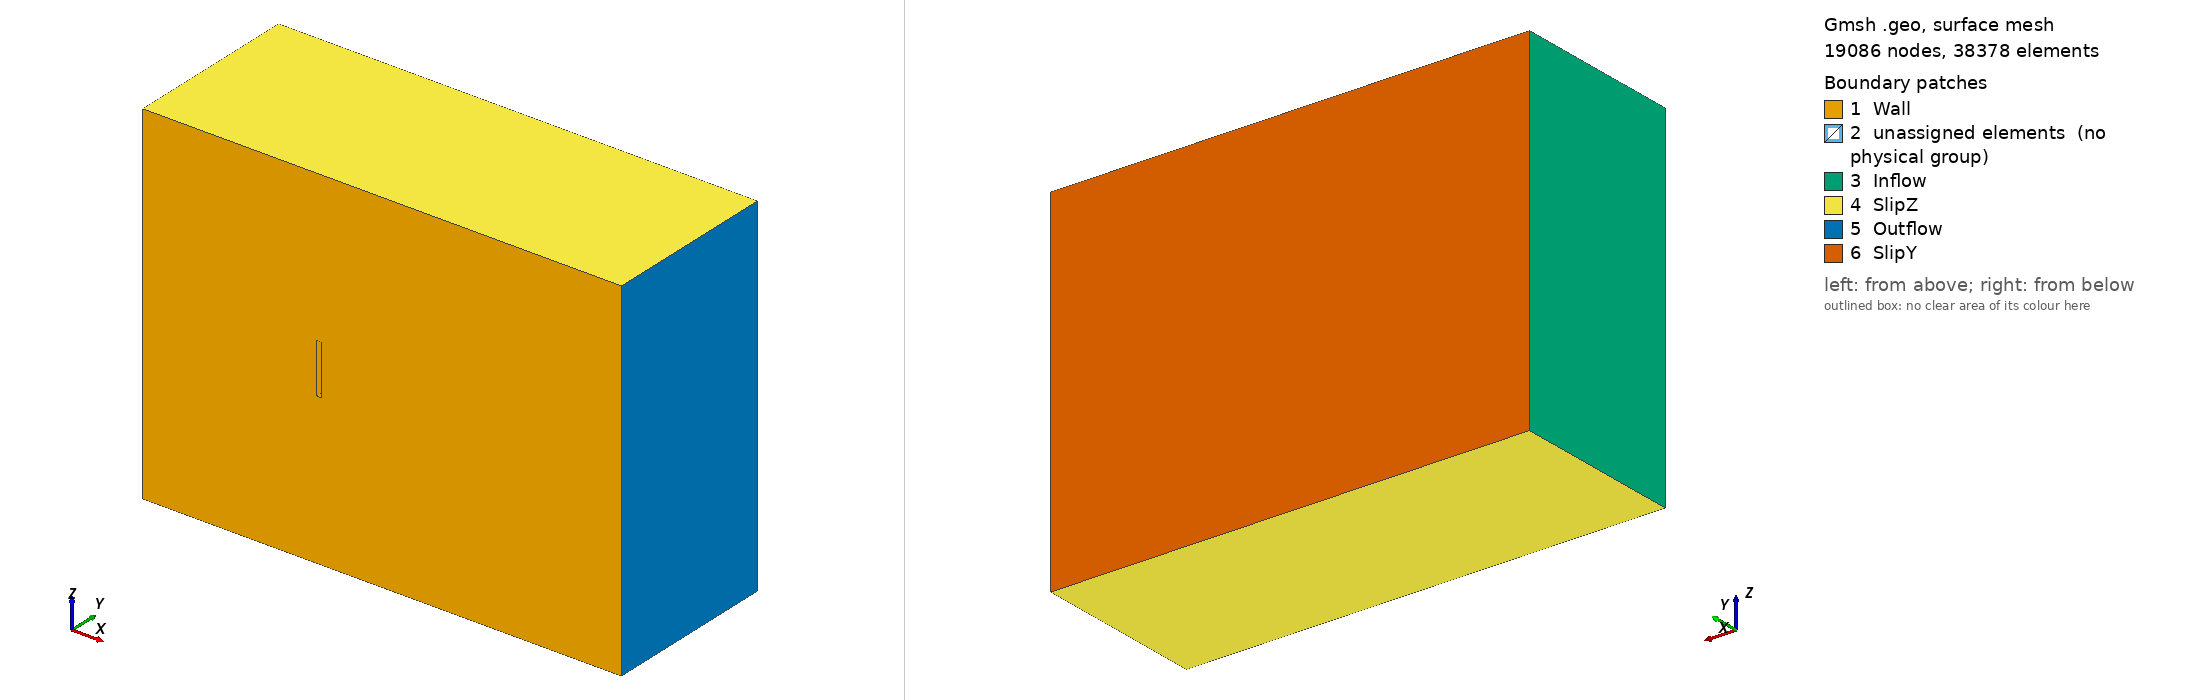

Gmsh geometry script, surface-meshed: 19086 nodes, 38378 surface elements. Boundary patches (legend numbers): 1 Wall, 2 unassigned elements (no physical group), 3 Inflow, 4 SlipZ, 5 Outflow, 6 SlipY. Left view from above one corner, right view from below the opposite corner. Legend entries are the model's physical surfaces; 'unassigned elements' are surfaces in no physical group. The drawing asked Gmsh for element sizes between 1% and 20% of the model's largest extent; the script's own settings can give other sizes.

=== insFence3Dv2.geo (drawn) ===
r0 = DefineNumber[0.0325]; // 0.025
r1 = DefineNumber[0.15];  //0.125 //  0.1
r2 = DefineNumber[0.30];    // 0.2 // 0.15
r3 = DefineNumber[0.30];    // 0.2 // 0.15

//+ Fence Dimensions
fence_max_x = DefineNumber[ 0.05];
fence_min_x = DefineNumber[-0.05];
fence_max_y = DefineNumber[ 0.5];
fence_min_y = DefineNumber[ 0.0];
fence_max_z = DefineNumber[ 0.5];
fence_min_z = DefineNumber[-0.5];

//+ Size of Fine Bounding Box
box_factor_x  = DefineNumber[6.0];
box_factor_y  = DefineNumber[2.0];
box_factor_z  = DefineNumber[2.0];

box_min_x = DefineNumber[box_factor_x*fence_min_x];
box_max_x = DefineNumber[box_factor_x*fence_max_x];
box_min_y = DefineNumber[box_factor_y*fence_min_y];
box_max_y = DefineNumber[box_factor_y*fence_max_y];
box_min_z = DefineNumber[box_factor_z*fence_min_z];
box_max_z = DefineNumber[box_factor_z*fence_max_z];

//+ Size of Wake Volume
wake_max_x = DefineNumber[4.0];
wake_max_y = DefineNumber[1.5*box_max_y];
wake_max_z = DefineNumber[1.5*box_max_z];
wake_min_y = DefineNumber[1.5*box_min_y];
wake_min_z = DefineNumber[1.5*box_min_z];

//+ Size of Domain Without PML
domain_max_x = DefineNumber[ 6.0];  //  5.0
domain_max_y = DefineNumber[ 3.5];  //  2.5
domain_max_z = DefineNumber[ 3.5];  //  2.5
domain_min_x = DefineNumber[-3.5];  // -2.5
domain_min_y = DefineNumber[ 0.0];  //  0.0
domain_min_z = DefineNumber[-3.5];  // -2.5

// PML Width

pml_width = DefineNumber[0.5];

//+
Point(1) = {fence_min_x, fence_min_y, fence_min_z, r0};
Point(2) = {fence_min_x, fence_max_y, fence_min_z, r0};
Point(3) = {fence_max_x, fence_max_y, fence_min_z, r0};
Point(4) = {fence_max_x, fence_min_y, fence_min_z, r0};

//+
Point(5) = {fence_min_x, fence_min_y, fence_max_z, r0};
Point(6) = {fence_min_x, fence_max_y, fence_max_z, r0};
Point(7) = {fence_max_x, fence_max_y, fence_max_z, r0};
Point(8) = {fence_max_x, fence_min_y, fence_max_z, r0};

//+ Creating Fence Volume 
Line(1) = {5, 8};
Line(2) = {8, 7};
Line(3) = {7, 6};
Line(4) = {6, 5};
Line(5) = {5, 1};
Line(6) = {1, 4};
Line(7) = {4, 8};
Line(8) = {2, 1};
Line(9) = {2, 3};
Line(10) = {3, 4};
Line(11) = {3, 7};
Line(12) = {2, 6};

//+ Creating Bounding Box
Point(9)  = {box_min_x, box_min_y, box_min_z, r0};
Point(10) = {box_min_x, box_max_y, box_min_z, r0};
Point(11) = {box_max_x, box_max_y, box_min_z, r0};
Point(12) = {box_max_x, box_min_y, box_min_z, r0};

Point(13) = {box_min_x, box_min_y, box_max_z, r0};
Point(14) = {box_min_x, box_max_y, box_max_z, r0};
Point(15) = {box_max_x, box_max_y, box_max_z, r0};
Point(16) = {box_max_x, box_min_y, box_max_z, r0};

Line(13) = {13, 16};
Line(14) = {16, 15};
Line(15) = {15, 11};
Line(16) = {11, 10};
Line(17) = {10, 14};
Line(18) = {14, 15};
Line(19) = {14, 13};
Line(20) = {13, 9};
Line(21) = {9, 12};
Line(22) = {12, 16};
Line(23) = {9, 10};
Line(24) = {11, 12};
Line Loop(25) = {20, 21, 22, -13};
Line Loop(26) = {1, -7, -6, -5};
Plane Surface(27) = {25, 26};
Line Loop(28) = {8, -5, -4, -12};
Plane Surface(29) = {28};
Line Loop(30) = {1, 2, 3, 4};
Plane Surface(31) = {30};
Line Loop(32) = {3, -12, 9, 11};
Plane Surface(33) = {32};
Line Loop(34) = {8, 6, -10, -9};
Plane Surface(35) = {34};
Line Loop(36) = {7, 2, -11, 10};
Plane Surface(37) = {36};
Line Loop(38) = {18, -14, -13, -19};
Plane Surface(39) = {38};
Line Loop(40) = {17, 18, 15, 16};
Plane Surface(41) = {40};
Line Loop(42) = {19, 20, 23, 17};
Plane Surface(43) = {42};
Line Loop(44) = {23, -16, 24, -21};
Plane Surface(45) = {44};
Line Loop(46) = {22, 14, 15, 24};
Plane Surface(47) = {46};
Surface Loop(48) = {41, 43, 39, 47, 27, 45, 29, 35, 37, 31, 33};

Volume(1) = {48};

//+ Creating Wake volume
Point(17) = {wake_max_x, wake_min_y, wake_max_z, r0};
Point(18) = {wake_max_x, wake_max_y, wake_max_z, r1};
Point(19) = {wake_max_x, wake_max_y, wake_min_z, r1};
Point(20) = {wake_max_x, wake_min_y, wake_min_z, r0};
Line(49) = {16, 17};
Line(50) = {17, 18};
Line(51) = {18, 15};
Line(52) = {18, 19};
Line(53) = {19, 20};
Line(54) = {20, 17};
Line(55) = {20, 12};
Line(56) = {11, 19};
Line Loop(57) = {49, -54, 55, 22};
Plane Surface(58) = {57};
Line Loop(59) = {54, 50, 52, 53};
Plane Surface(60) = {59};
Line Loop(61) = {51, -14, 49, 50};
Plane Surface(62) = {61};
Line Loop(63) = {56, 53, 55, -24};
Plane Surface(64) = {63};
Line Loop(65) = {15, 56, -52, 51};
Plane Surface(66) = {65};
Surface Loop(67) = {62, 66, 64, 60, 58, 47};
Volume(2) = {67};

//+ Creating domain 
//+ Back Side
Point(21) = {domain_max_x, domain_min_y, domain_max_z, r0};
Point(22) = {domain_max_x, domain_max_y, domain_max_z, r2};
Point(23) = {domain_max_x, domain_min_y, domain_min_z, r0};
Point(24) = {domain_max_x, domain_max_y, domain_min_z, r2};
//+Front Side
Point(25) = {domain_min_x, domain_max_y, domain_max_z, r3};
Point(26) = {domain_min_x, domain_min_y, domain_max_z, r0};
Point(27) = {domain_min_x, domain_max_y, domain_min_z, r3};
Point(28) = {domain_min_x, domain_min_y, domain_min_z, r0};

Line(68) = {26, 21};
Line(69) = {21, 22};
Line(70) = {22, 24};
Line(71) = {24, 23};
Line(72) = {23, 21};
Line(73) = {23, 28};
Line(74) = {28, 26};
Line(75) = {27, 28};
Line(76) = {27, 24};
Line(77) = {27, 25};
Line(78) = {25, 26};
Line(79) = {25, 22};
Line Loop(80) = {68, -72, 73, 74};
Line Loop(81) = {54, -49, -13, 20, 21, -55};
Plane Surface(82) = {80, 81};
Line Loop(83) = {77, 78, -74, -75};
Plane Surface(84) = {83};
Line Loop(85) = {76, 71, 73, -75};
Plane Surface(86) = {85};
Line Loop(87) = {71, 72, 69, 70};
Plane Surface(88) = {87};
Line Loop(89) = {69, -79, 78, 68};
Plane Surface(90) = {89};
Line Loop(91) = {77, 79, 70, -76};
Plane Surface(92) = {91};
Surface Loop(93) = {84, 92, 90, 88, 86, 82, 43, 39, 41, 45, 66, 64, 60, 62};
Volume(3) = {93};



Physical Surface("Wall", 1)   = {82, 58, 27, 29, 31, 33, 35, 37};
Physical Surface("Inflow",2)  = {84};
Physical Surface("Outflow",3) = {88};
Physical Surface("SlipZ",6)   = {90, 86};
Physical Surface("SlipY",5)   = {92};
Physical Volume("Interior", 9) = {3, 2, 1};

Coherence;
Coherence;
